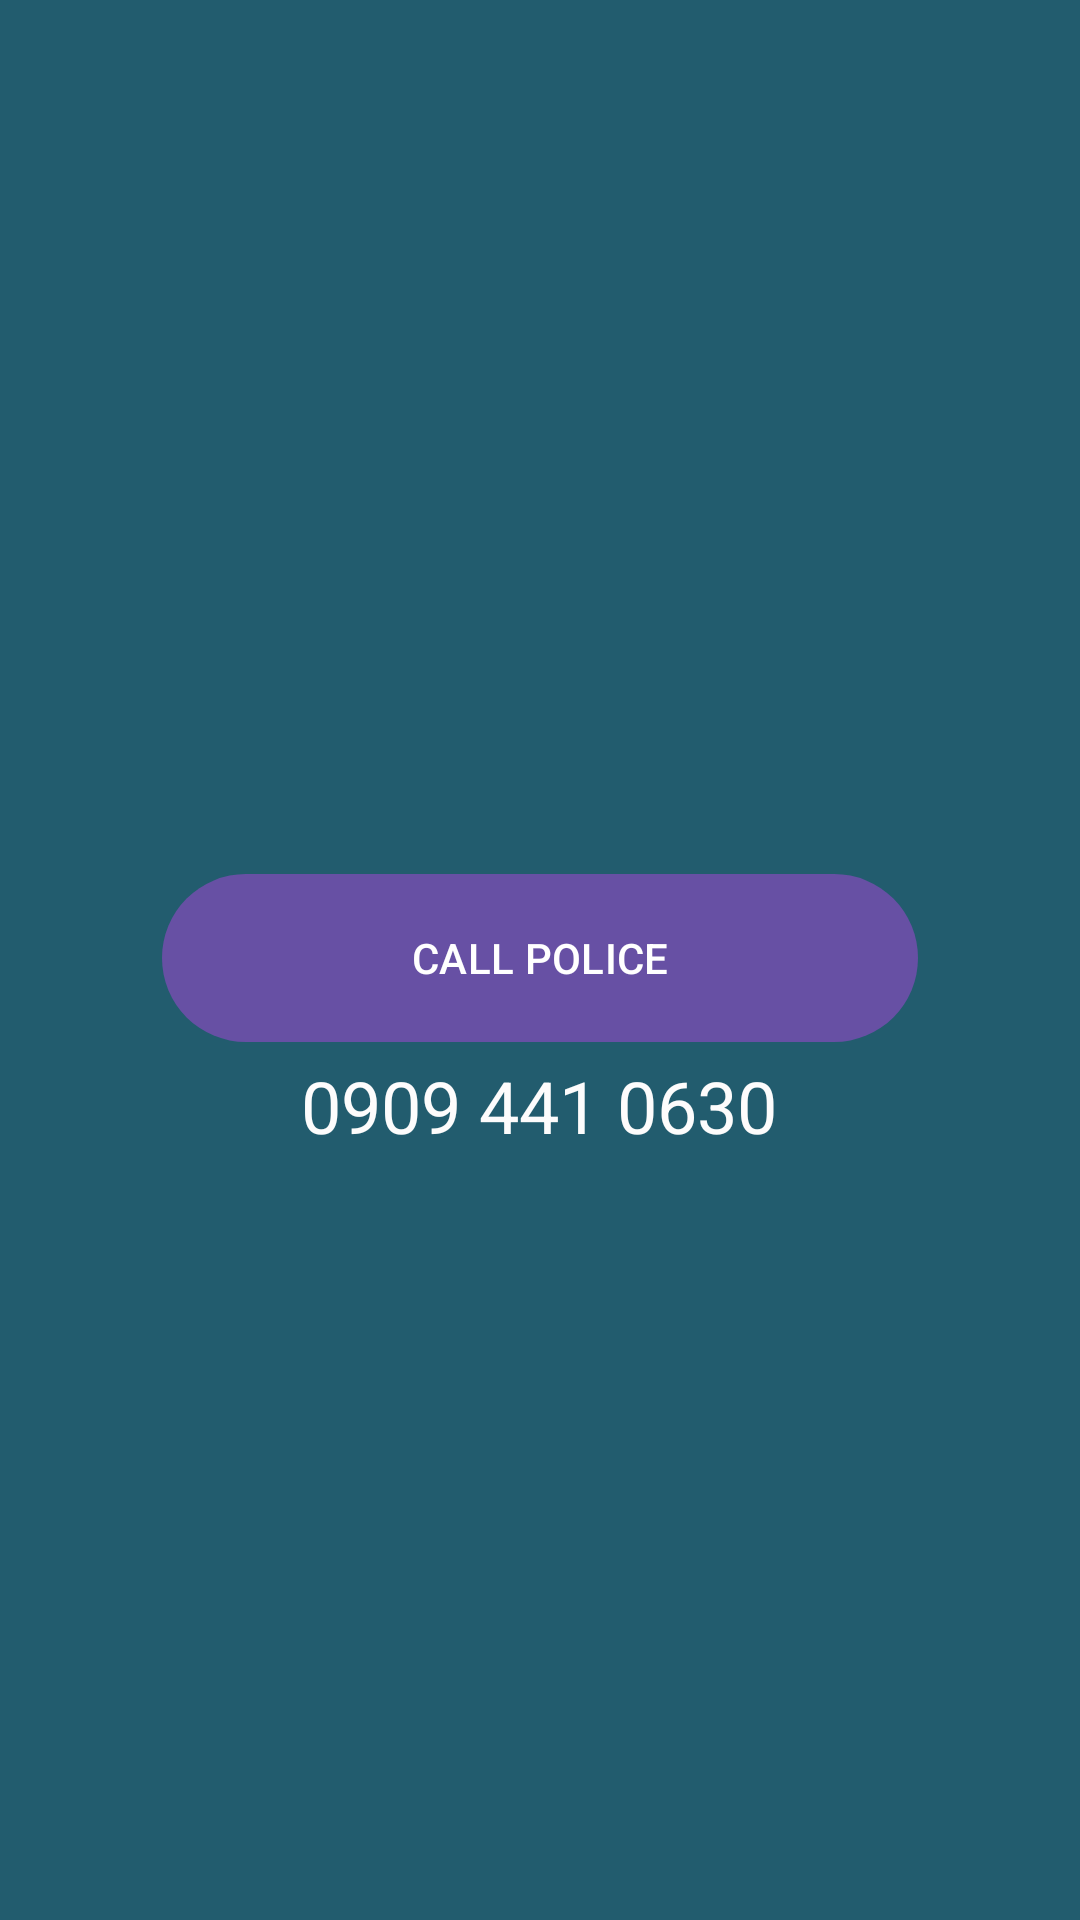

Reconstruct the res/layout file that produces this screen, plus the resources it refers to.
<!-- AndroidManifest.xml: application theme Theme.Hello -->
<!-- res/layout/activity_main_act2.xml -->
<?xml version="1.0" encoding="utf-8"?>
<androidx.constraintlayout.widget.ConstraintLayout xmlns:android="http://schemas.android.com/apk/res/android"
    xmlns:app="http://schemas.android.com/apk/res-auto"
    xmlns:tools="http://schemas.android.com/tools"
    android:layout_width="match_parent"
    android:layout_height="match_parent"
    android:background="#225C6E">

    <Button
        android:id="@+id/button2"
        android:layout_width="252dp"
        android:layout_height="64dp"
        android:text="CALL POLICE"
        app:layout_constraintBottom_toBottomOf="parent"
        app:layout_constraintEnd_toEndOf="parent"
        app:layout_constraintStart_toStartOf="parent"
        app:layout_constraintTop_toTopOf="parent"
        app:layout_constraintVertical_bias="0.499" />

    <TextView
        android:id="@+id/textView"
        android:layout_width="wrap_content"
        android:layout_height="wrap_content"
        android:text="0909 441 0630"
        android:textColor="#FDFCFC"
        android:textSize="24sp"
        app:layout_constraintBottom_toBottomOf="parent"
        app:layout_constraintEnd_toEndOf="parent"
        app:layout_constraintHorizontal_bias="0.498"
        app:layout_constraintStart_toStartOf="parent"
        app:layout_constraintTop_toTopOf="parent"
        app:layout_constraintVertical_bias="0.58" />

</androidx.constraintlayout.widget.ConstraintLayout>
<!-- resources referenced by this layout -->
<resources>
  <style name="Theme.Hello" parent="Base.Theme.Hello" />
  <style name="Base.Theme.Hello" parent="Theme.Material3.DayNight.NoActionBar">
          
          
          <item name="homeAsUpIndicator">@drawable/baseline_arrow_back_24</item>
  
      </style>
</resources>
